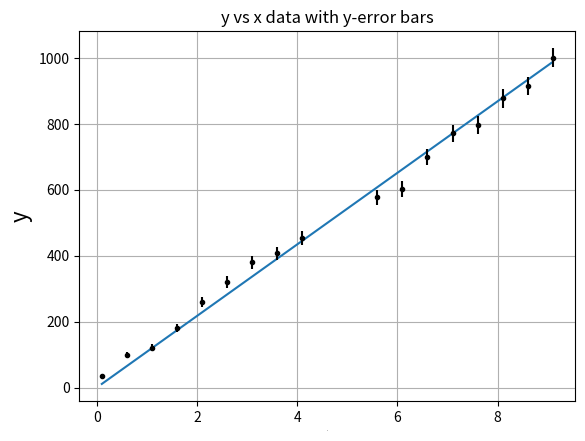
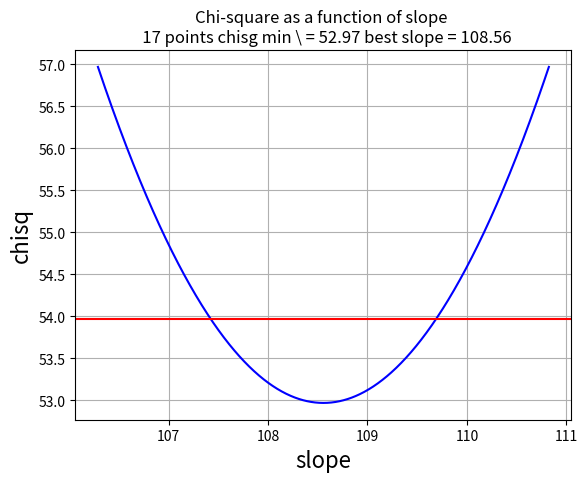

Here is the Python script that generated these plots, in order:
# Chi-square Test for Goodness of Fit using Single Parameter
# (Only the slope of a straight-line of best fit for a given set of data)
# 
# Author: Oscar A. Nieves
# Last update: January 19 2021
import matplotlib.pyplot as plt
import numpy as np 
plt.close('all')

# Generate Input Data
x = np.array([0.1, 0.6, 1.1, 1.6, 2.1, 2.6, 3.1, 3.6, 4.1,
5.6, 6.1, 6.6, 7.1, 7.6, 8.1, 8.6, 9.1])

y = np.array([34.1329, 98.7892, 121.0725, 180.3328,
260.5684, 320.9553, 380.3028, 407.3759, 453.7503,
576.9329,602.0845, 699.0915, 771.2271, 796.6707,
877.0763, 915.3649, 1000.7312])

yerr = np.array([5.8423, 9.9393, 11.0033, 13.4288, 15.3743,
17.9152, 19.5014, 20.1836, 21.3014, 22.516, 24.0194,
24.5374, 26.4403, 27.771, 28.2254, 28.0686, 29.6155])

# Calculate chi-square parameters
s_yy = sum( y**2/yerr**2 )
s_xx = sum( x**2/yerr**2 )
s_xy = sum( (y*x)/yerr**2 )
A = s_xy/s_xx # slope of best-fit line
sigma_A = 1/np.sqrt(s_xx)
minchi2 = s_yy - s_xy**2/s_xx

# Plot interval for chi-square parameter
twosigma = np.array([A-2*sigma_A, A+2*sigma_A])

# Create parameter range for slope (line of best fit)
a = np.linspace(twosigma[0], twosigma[1],1000)

# Calculate chi-square over parameter grid
chi2 = s_yy + (a**2)*s_xx - 2*a*s_xy;

# Generate Plot with Error Bars
plt.figure(1)
plt.plot(x,A*x)
plt.errorbar(x,y, yerr, linestyle='None' ,fmt=' .k')
plt.xlabel('x', fontsize=-16)
plt.ylabel('y', fontsize=16)
plt.grid(True)
plt.title("y vs x data with y-error bars")

# Display chi-square vs. slope
plt.figure(2)
plt.plot (a,chi2,color='b')
plt.axhline (y=minchi2+1, color='r')
plt.xlabel('slope' , fontsize=16)
plt.ylabel('chisq' , fontsize=16)
plt.grid(True)
plt.title ("Chi-square as a function of slope \n %4d points \
chisg min \ =%6.2f best slope =%7.2f " %(x.size,minchi2,A))